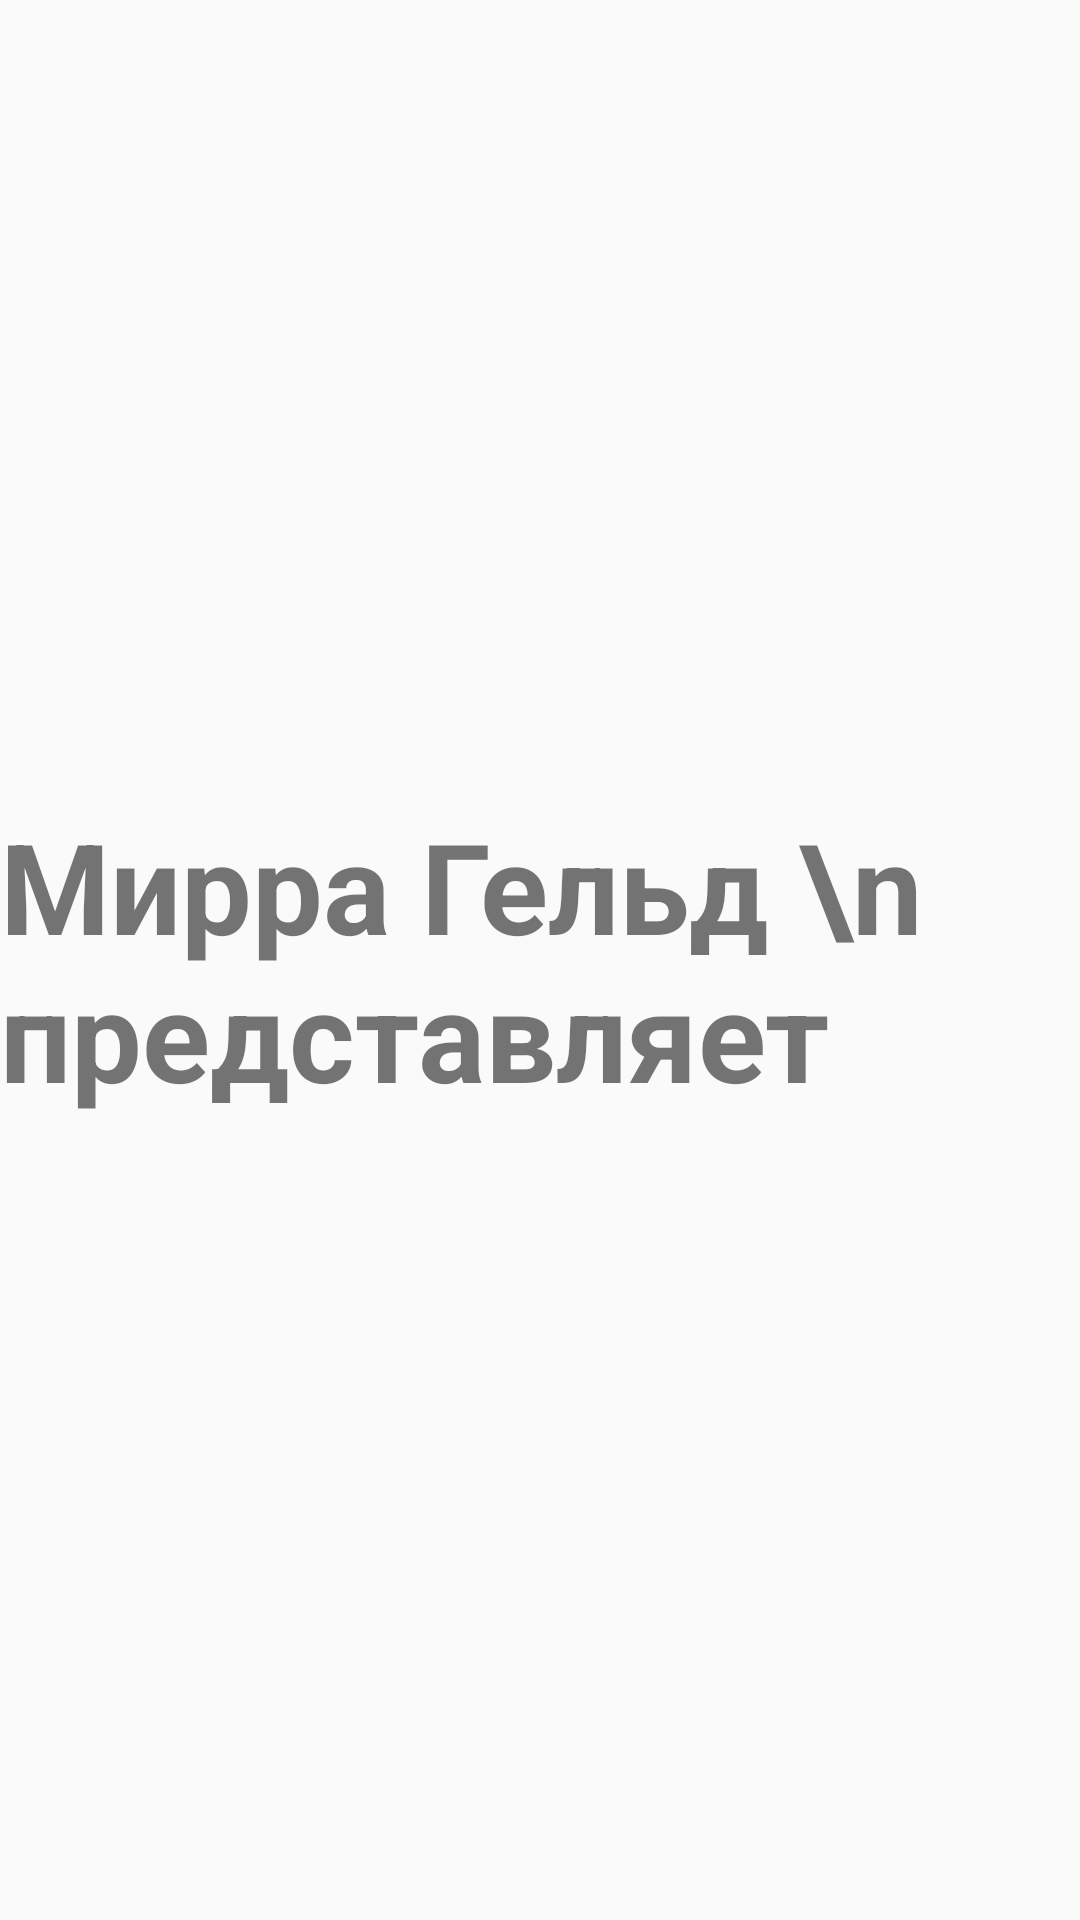

Layout XML and referenced resources for this Android screen:
<!-- AndroidManifest.xml: activity theme Theme.AppCompat.Light.NoActionBar -->
<!-- res/layout/activity_splash.xml -->
<?xml version="1.0" encoding="utf-8"?>
<LinearLayout xmlns:android="http://schemas.android.com/apk/res/android"
    xmlns:app="http://schemas.android.com/apk/res-auto"
    xmlns:tools="http://schemas.android.com/tools"
    android:layout_width="match_parent"
    android:layout_height="match_parent"
    android:orientation="vertical"
    android:gravity="center"
    tools:context=".MainActivity">

    <TextView
        android:id="@+id/welcText"
        android:text="Мирра Гельд \n представляет"
        android:textSize="42sp"
        android:textStyle="bold"
        android:layout_width="wrap_content"
        android:layout_height="wrap_content"
        android:layout_gravity="center"
        />

</LinearLayout>
<!-- resources referenced by this layout -->
<resources>

</resources>
